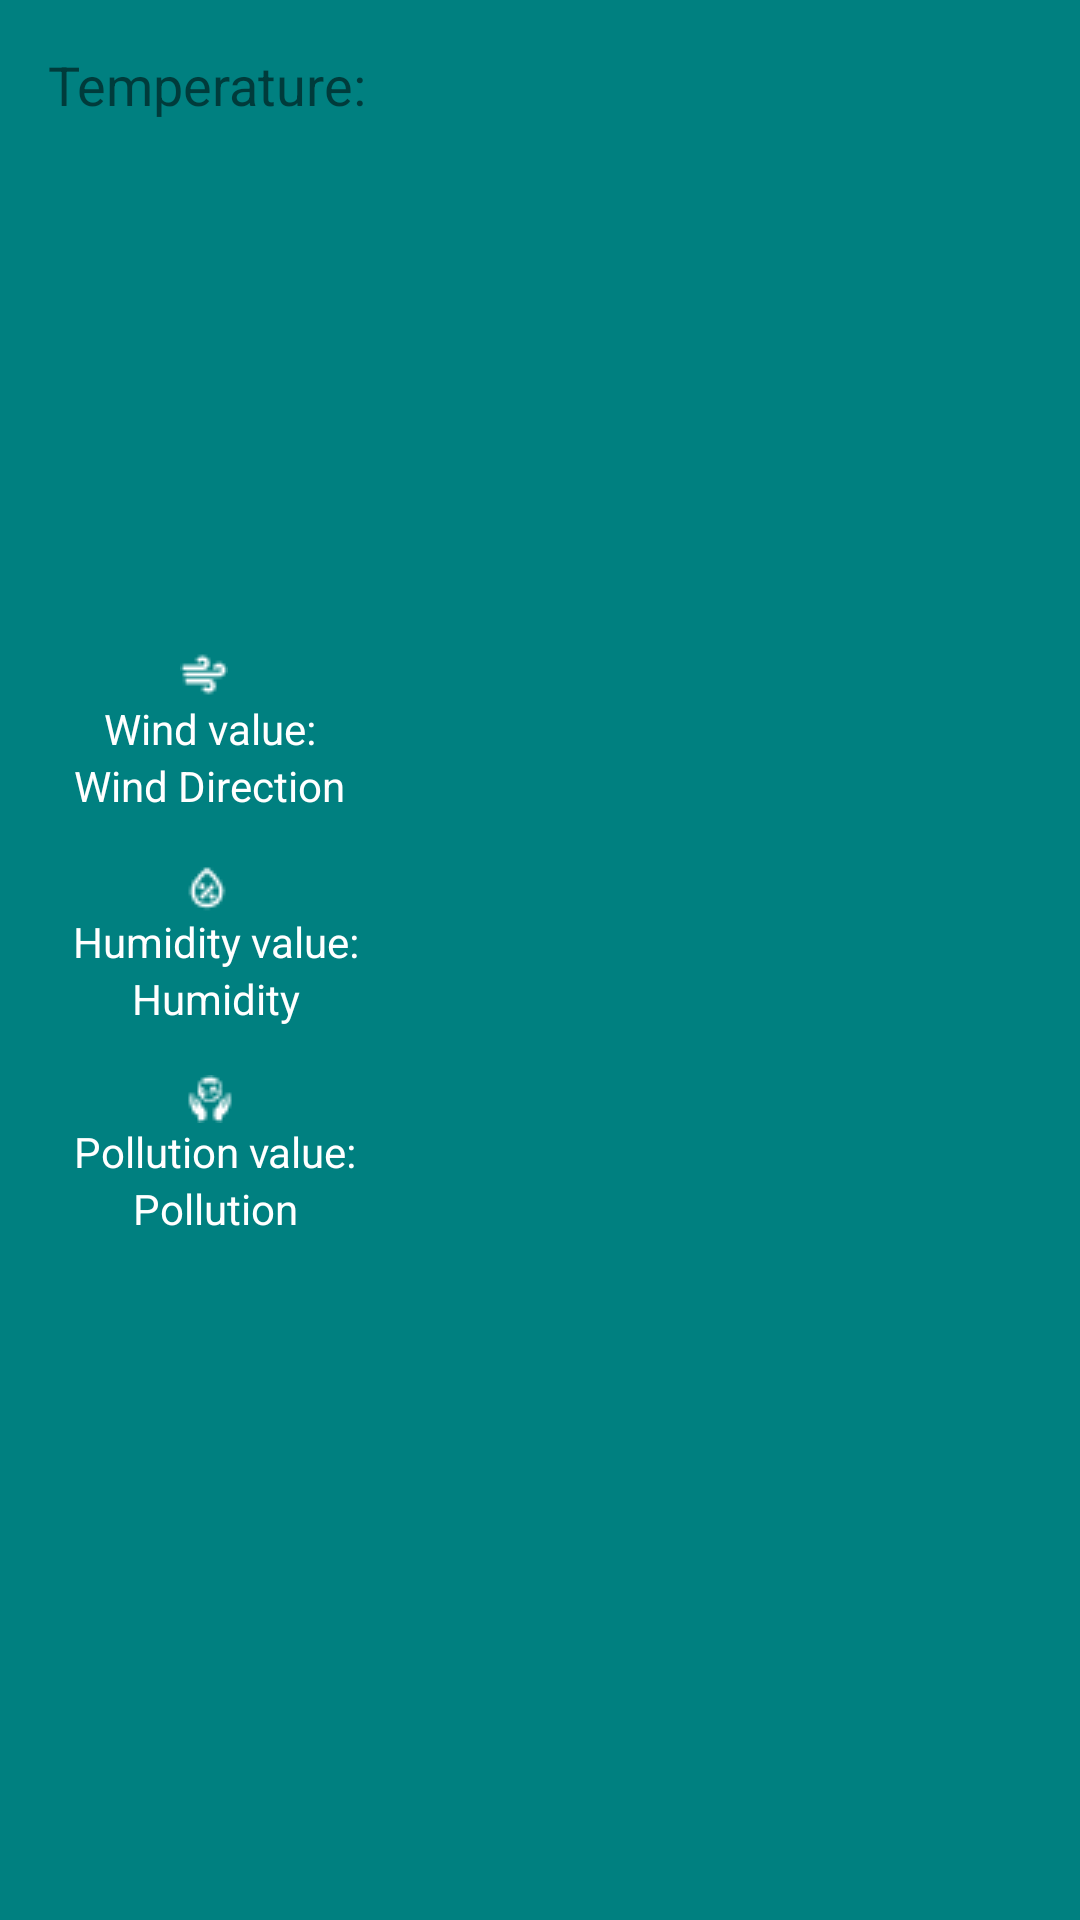

The Android layout XML behind this screen, and the referenced resources:
<!-- AndroidManifest.xml: application theme Theme.Paintsil_Deborah_s2110986 -->
<!-- res/layout/weather_location_item.xml -->
<?xml version="1.0" encoding="utf-8"?>
<LinearLayout xmlns:android="http://schemas.android.com/apk/res/android"
    android:layout_width="match_parent"
    android:layout_height="match_parent"
    android:orientation="vertical"
    android:padding="16dp"
    android:background="@color/teal">

    <TextView
        android:id="@+id/textView_temperature"
        android:layout_width="wrap_content"
        android:layout_height="wrap_content"
        android:text="Temperature: "
        android:textSize="18sp" />


    <ImageView
        android:id="@+id/locationImageView"
        android:layout_width="100dp"
        android:layout_height="100dp"
        android:src="@drawable/day_clear"
        android:layout_marginTop="8dp"/>

    
    <LinearLayout
        android:layout_width="match_parent"
        android:layout_height="wrap_content"
        android:orientation="vertical"
        android:layout_marginTop="60dp"
        android:paddingTop="8dp">

        
        <LinearLayout
            android:layout_width="104dp"
            android:layout_height="wrap_content"
            android:layout_weight="1"
            android:orientation="vertical"
            android:gravity="center"
            android:paddingBottom="16dp">

            <ImageView
                android:id="@+id/windyImageView"
                android:layout_width="wrap_content"
                android:layout_height="wrap_content"
                android:src="@drawable/windy" /> 

            <TextView
                android:id="@+id/windyValueTextView"
                android:layout_width="wrap_content"
                android:layout_height="wrap_content"
                android:paddingStart="8dp"
                android:paddingEnd="4dp"
                android:text="@string/wind_value"
                android:textColor="@color/white"/>

            <TextView
                android:id="@+id/windyTextView"
                android:layout_width="wrap_content"
                android:layout_height="wrap_content"
                android:paddingStart="8dp"
                android:paddingEnd="4dp"
                android:text="@string/wind_direction"
                android:textColor="@color/white"/>

        </LinearLayout>

        
        <LinearLayout
            android:layout_width="106dp"
            android:layout_height="wrap_content"
            android:layout_weight="1"
            android:orientation="vertical"
            android:gravity="center"
            android:paddingBottom="16dp">

            <ImageView
                android:id="@+id/humideImageView"
                android:layout_width="wrap_content"
                android:layout_height="wrap_content"
                android:src="@drawable/humidity" /> 

            <TextView
                android:id="@+id/humideValueTextView"
                android:layout_width="wrap_content"
                android:layout_height="wrap_content"
                android:paddingStart="8dp"
                android:paddingEnd="2dp"
                android:text="@string/humidity_value"
                android:textColor="@color/white"/>

            <TextView
                android:id="@+id/humideTextView"
                android:layout_width="wrap_content"
                android:layout_height="wrap_content"
                android:paddingStart="8dp"
                android:paddingEnd="2dp"
                android:text="@string/humidity"
                android:textColor="@color/white"/>

        </LinearLayout>

        
        <LinearLayout
            android:layout_width="108dp"
            android:layout_height="wrap_content"
            android:layout_weight="1"
            android:orientation="vertical"
            android:gravity="center"
            android:paddingBottom="16dp">

            <ImageView
                android:id="@+id/polluteImageView"
                android:layout_width="wrap_content"
                android:layout_height="wrap_content"
                android:src="@drawable/ecology" /> 

            <TextView
                android:id="@+id/polluteValueTextView"
                android:layout_width="wrap_content"
                android:layout_height="wrap_content"
                android:paddingStart="8dp"
                android:paddingEnd="4dp"
                android:text="@string/pollution_value"
                android:textColor="@color/white"/>

            <TextView
                android:id="@+id/polluteTextView"
                android:layout_width="wrap_content"
                android:layout_height="wrap_content"
                android:paddingStart="8dp"
                android:paddingEnd="4dp"
                android:text="@string/pollution"
                android:textColor="@color/white"/>

        </LinearLayout>

    </LinearLayout>



</LinearLayout>
    
<!-- resources referenced by this layout -->
<resources>
  <color name="teal">#008080</color>
  <color name="white">#FFFFFFFF</color>
  <!-- drawable ecology: png bitmap (drawable, 407 bytes) -->
  <!-- drawable humidity: png bitmap (drawable, 320 bytes) -->
  <!-- drawable windy: png bitmap (drawable, 297 bytes) -->
  <string name="humidity">Humidity</string>
  <string name="humidity_value">Humidity value:</string>
  <string name="pollution">Pollution</string>
  <string name="pollution_value">Pollution value:</string>
  <string name="wind_direction">Wind Direction</string>
  <string name="wind_value">Wind value:</string>
  <style name="Theme.Paintsil_Deborah_s2110986" parent="Base.Theme.Paintsil_Deborah_s2110986" />
  <style name="Base.Theme.Paintsil_Deborah_s2110986" parent="Theme.AppCompat.Light.NoActionBar">
          
          
      </style>
</resources>
